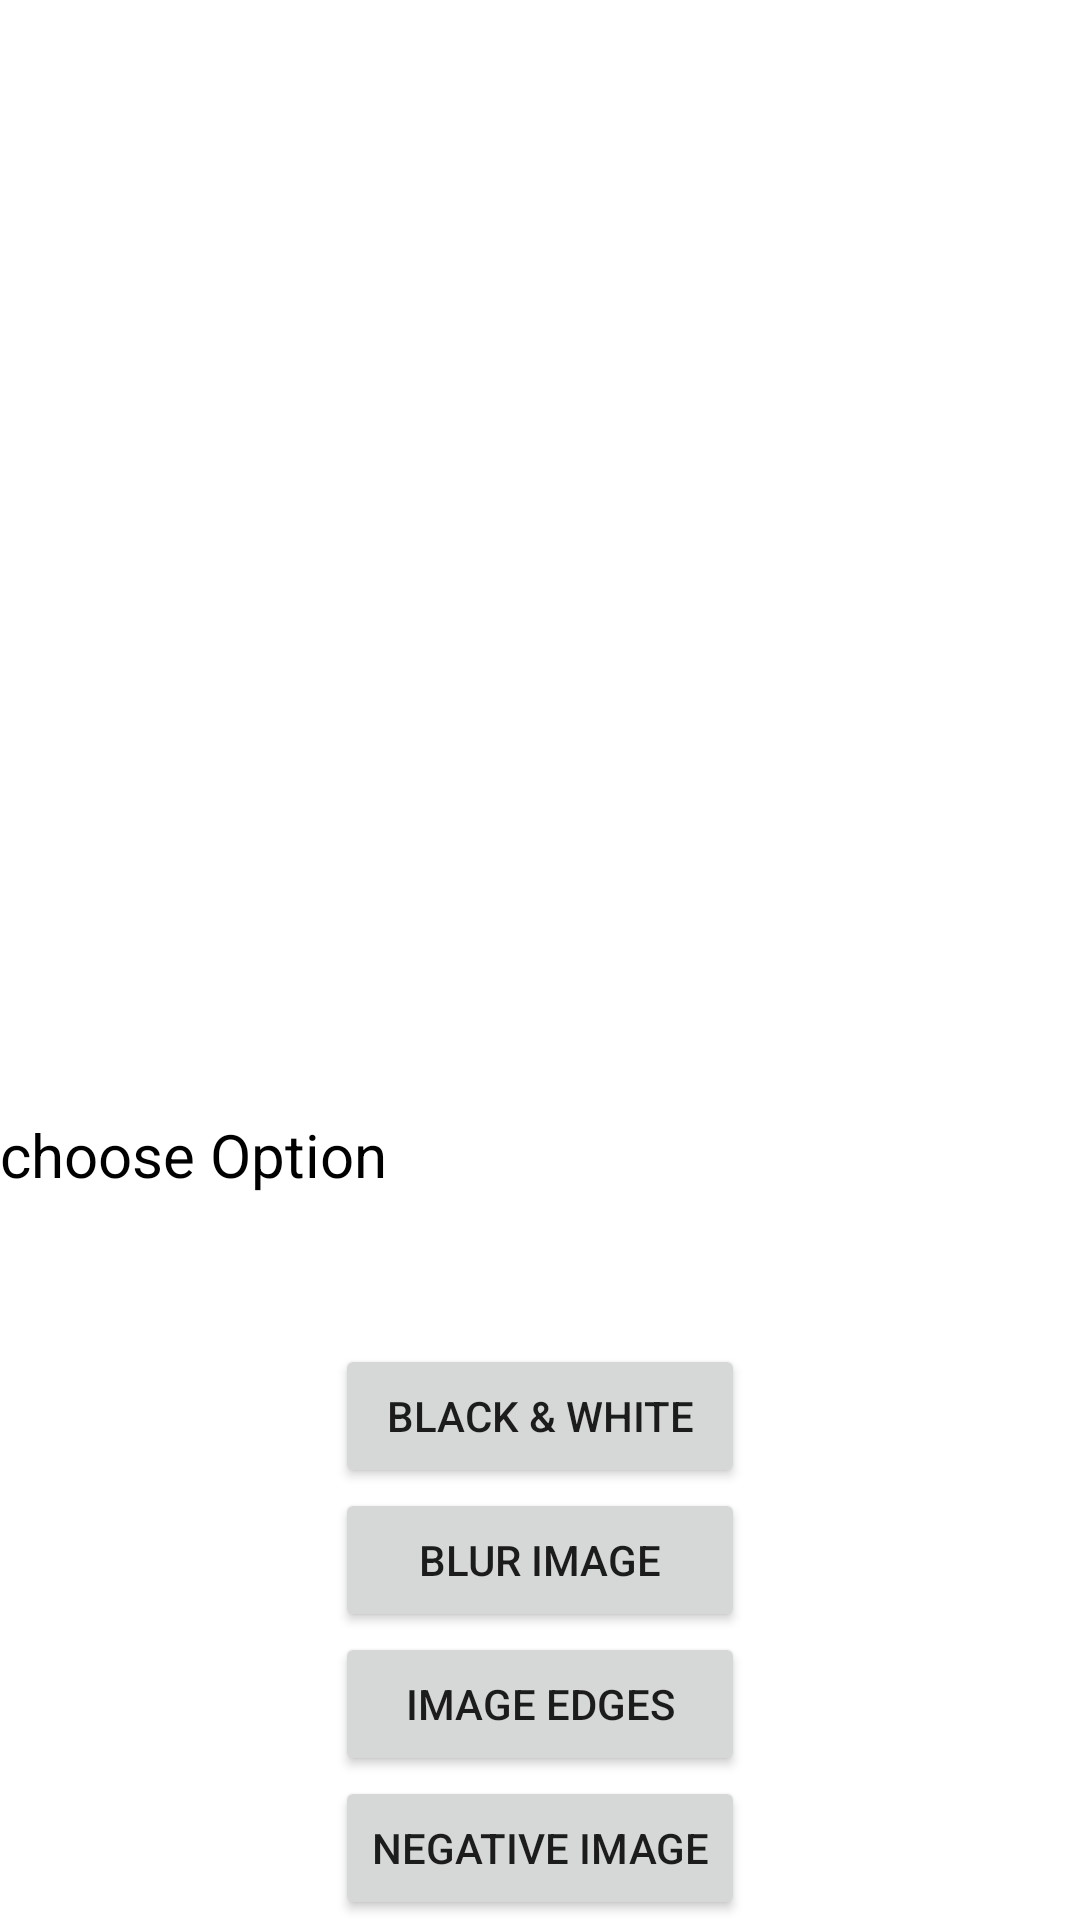

Android layout source for this screen:
<!-- AndroidManifest.xml: application theme Theme.HUJIcourse -->
<!-- res/layout/menu_fragment.xml -->
<?xml version="1.0" encoding="utf-8"?>
<FrameLayout xmlns:android="http://schemas.android.com/apk/res/android"
    xmlns:app="http://schemas.android.com/apk/res-auto"
    android:layout_width="match_parent"
    android:layout_height="match_parent">

    <ImageView
        android:id="@+id/photo_view"
        android:layout_width="match_parent"
        android:layout_height="405dp"
        android:layout_gravity="top|center_horizontal"
        android:adjustViewBounds="true"
        android:contentDescription="TODO"
        android:src="@drawable/logo" />

    <TextView
        android:layout_width="match_parent"
        android:layout_height="wrap_content"
        android:layout_marginTop="65dp"
        android:textColor="@color/black"
        android:textSize="20dp"
        android:layout_gravity="center_horizontal|center_vertical"
        android:text="@string/chooseOption">

    </TextView>

    <LinearLayout
        android:id="@+id/menu_container"
        android:layout_width="wrap_content"
        android:layout_height="wrap_content"
        android:layout_gravity="bottom|center_horizontal"
        android:layout_marginTop="150dp"
        android:orientation="vertical">

        <Button
            android:id="@+id/bw_btn"
            android:layout_width="match_parent"
            android:layout_height="wrap_content"
            android:text="Black &amp; White"
            app:iconTint="#FFFFFF" />

        <Button
            android:id="@+id/blur_btn"
            android:layout_width="match_parent"
            android:layout_height="wrap_content"
            android:text="blur image" />

        <Button
            android:id="@+id/edges_btn"
            android:layout_width="match_parent"
            android:layout_height="wrap_content"
            android:text="image edges" />

        <Button
            android:id="@+id/negative_btn"
            android:layout_width="match_parent"
            android:layout_height="wrap_content"
            android:text="negative image">

        </Button>



    </LinearLayout>


</FrameLayout>
<!-- resources referenced by this layout -->
<resources>
  <!-- drawable logo: png bitmap (mipmap-xxxhdpi, 4607 bytes) -->
  <string name="chooseOption">choose Option</string>
  <style name="Theme.HUJIcourse" parent="Theme.MaterialComponents.DayNight.DarkActionBar">
          
          <item name="colorPrimary">@color/purple_500</item>
          <item name="colorPrimaryVariant">@color/purple_700</item>
          <item name="colorOnPrimary">@color/white</item>
          
          <item name="colorSecondary">@color/teal_200</item>
          <item name="colorSecondaryVariant">@color/teal_700</item>
          <item name="colorOnSecondary">@color/black</item>
          
          <item name="android:statusBarColor" tools:targetApi="l">?attr/colorPrimaryVariant</item>
          
      </style>
  <!-- not gathered from this repository: default colours our renderer supplied (Android Studio template values) -->
  <color name="purple_500">#FF6200EE</color>
  <color name="purple_700">#FF3700B3</color>
  <color name="teal_200">#FF03DAC5</color>
  <color name="teal_700">#FF018786</color>
  <color name="black">#FF000000</color>
  <color name="white">#FFFFFFFF</color>
</resources>
